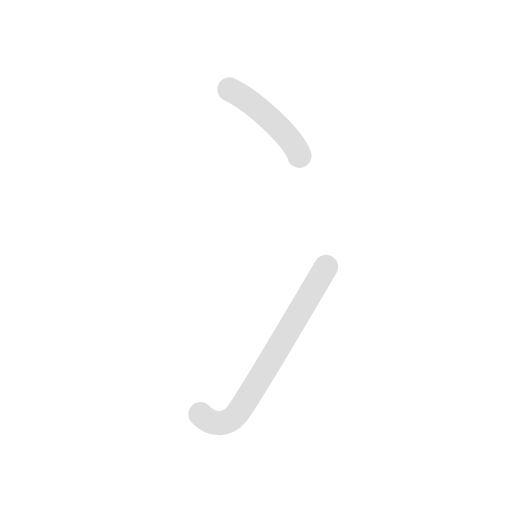
t = 0.00 s
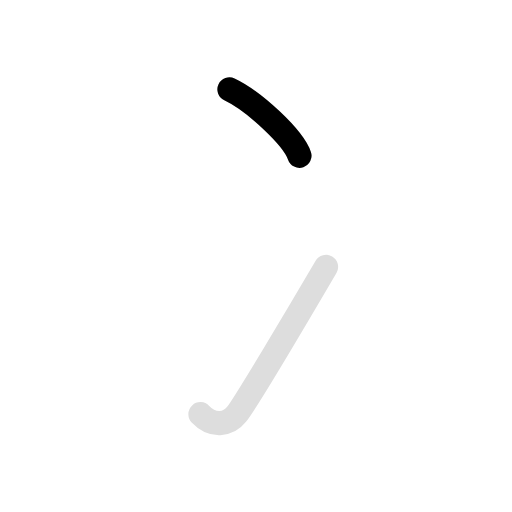
t = 0.50 s
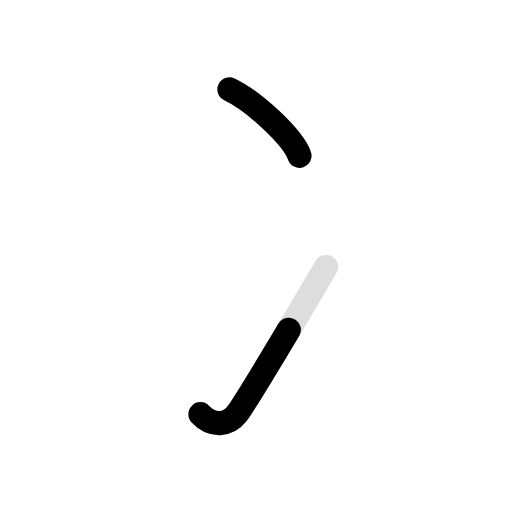
t = 1.35 s
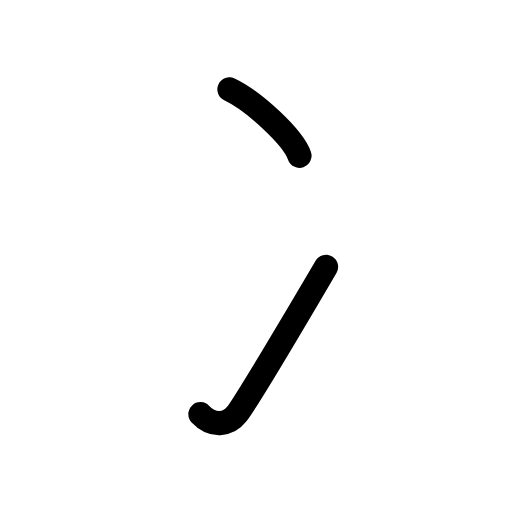
t = 1.80 s
t = 2.35 s: frame unchanged from t = 1.80 s, image omitted
t = 3.00 s: frame unchanged from t = 1.80 s, image omitted

The animated SVG that drew these frames (rendered in a browser with its animation timeline set to each time). Animation: 4 SMIL elements (animate=3,set=1); one cycle of 3.00 s, repeats indefinitely.

<svg id="kvg-051ab" class="kanjivg" viewBox="0 0 106 106" width="106" height="106" xmlns="http://www.w3.org/2000/svg" xmlns:xlink="http://www.w3.org/1999/xlink" xml:space="preserve" version="1.1" baseProfile="full"><defs><style type="text/css">path.black{fill:none;stroke:black;stroke-width:5;stroke-linecap:round;stroke-linejoin:round;}path.grey{fill:none;stroke:#ddd;stroke-width:5;stroke-linecap:round;stroke-linejoin:round;}path.stroke{fill:none;stroke:black;stroke-width:5;stroke-linecap:round;stroke-linejoin:round;}text{font-size:16px;font-family:Segoe UI Symbol,Cambria Math,DejaVu Sans,Symbola,Quivira,STIX,Code2000;-webkit-touch-callout:none;cursor:pointer;-webkit-user-select:none;-khtml-user-select:none;-moz-user-select:none;-ms-user-select:none;user-select: none;}text:hover{color:#777;}#reset{font-weight:bold;}</style><marker id="markerStart" markerWidth="8" markerHeight="8" style="overflow:visible;"><circle cx="0" cy="0" r="1.5" style="stroke:none;fill:red;fill-opacity:0.5;"/></marker><marker id="markerEnd" style="overflow:visible;"><circle cx="0" cy="0" r="0.8" style="stroke:none;fill:blue;fill-opacity:0.5;"><animate attributeName="opacity" from="1" to="0" dur="3s" repeatCount="indefinite" /></circle></marker></defs><path d="M47.5,18.5c5.12,2.43,13.22,9.98,14.5,13.75" class="grey" /><path d="M41.5,85.75c2.5,2.66,5.75,2.25,7.5,0c1.7-2.19,12-19.4,18.5-30.5" class="grey" /><path d="M47.5,18.5c5.12,2.43,13.22,9.98,14.5,13.75" class="stroke" stroke-dasharray="150"><animate attributeName="stroke-dashoffset" from="150" to="0" dur="1.8s" begin="0.0s" fill="freeze" /></path><path d="M41.5,85.75c2.5,2.66,5.75,2.25,7.5,0c1.7-2.19,12-19.4,18.5-30.5" class="stroke" stroke-dasharray="150"><set attributeName="opacity" to="0" dur="1.0s" /><animate attributeName="stroke-dashoffset" from="150" to="0" dur="1.8s" begin="1.0s" fill="freeze" /></path></svg>
